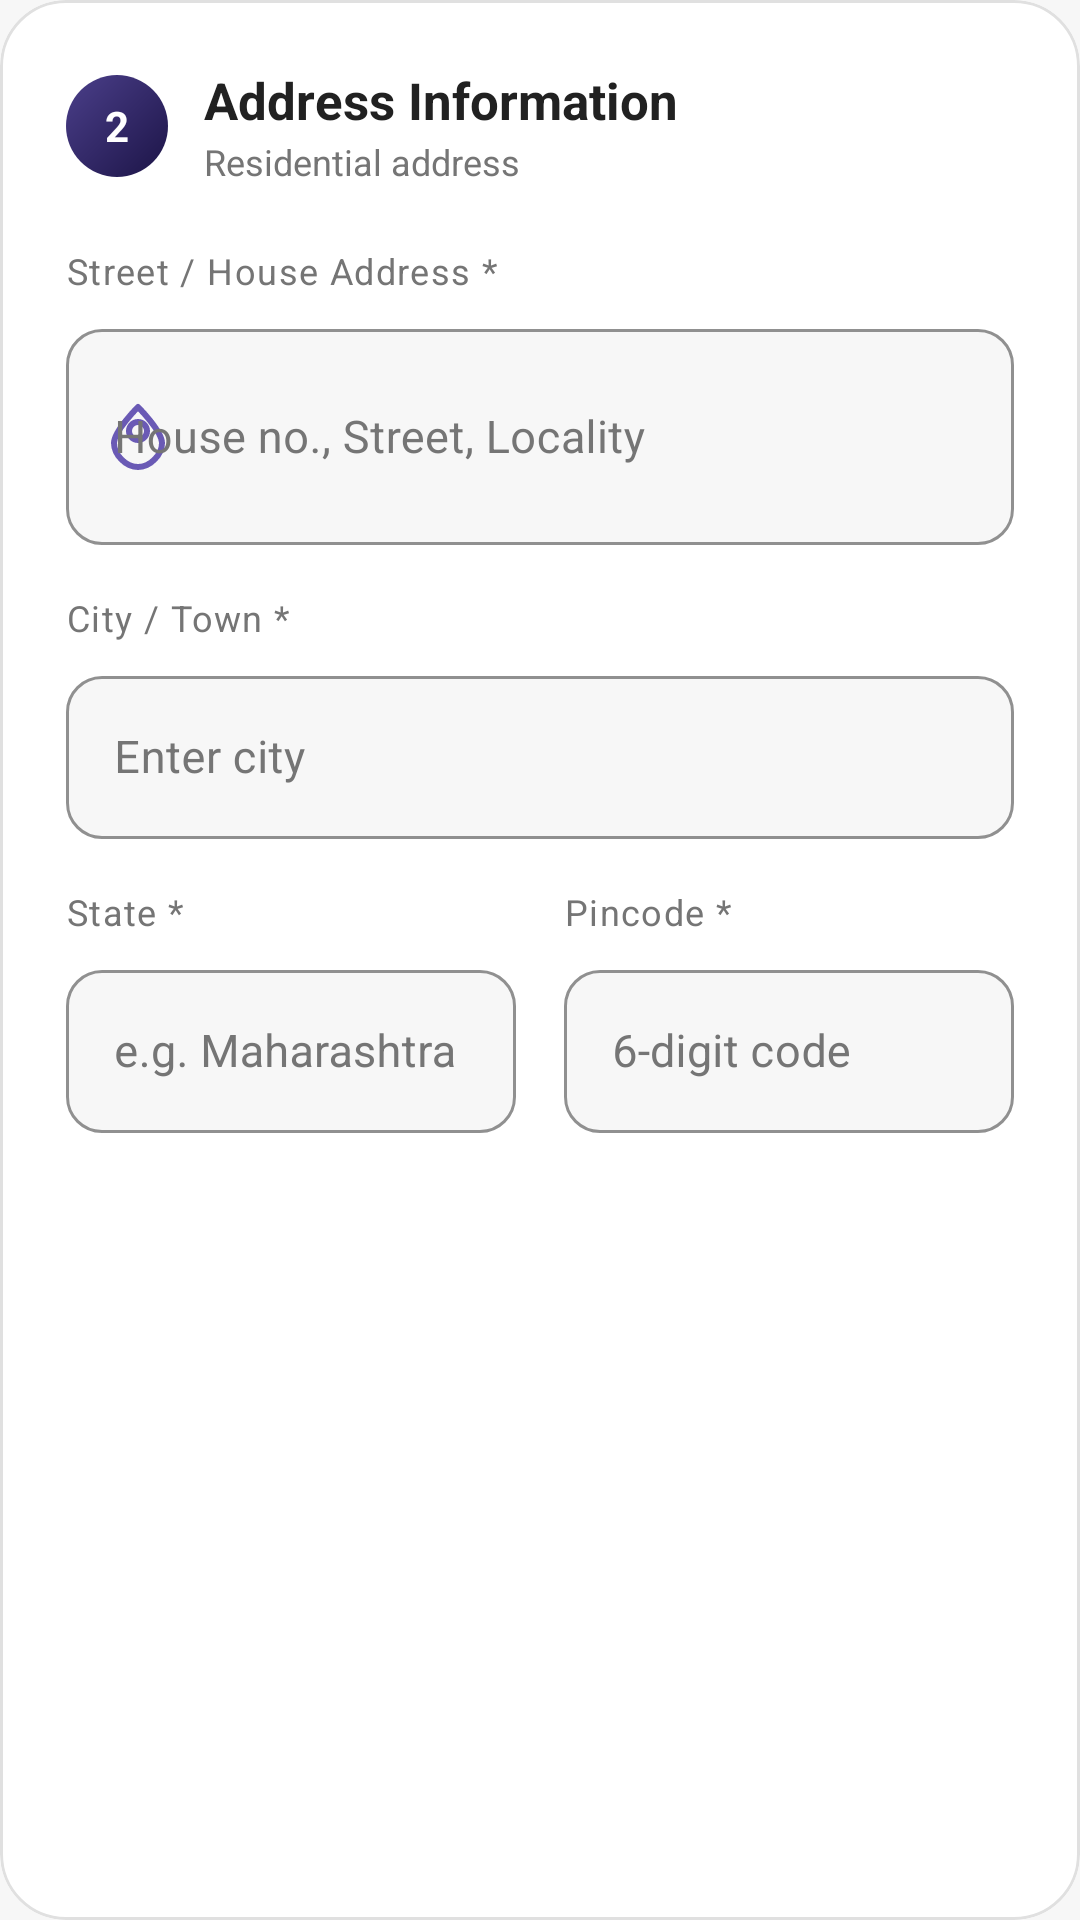

Layout XML and referenced resources for this Android screen:
<!-- AndroidManifest.xml: application theme Theme.FinLockNC -->
<!-- res/layout/step_address_info.xml -->
<?xml version="1.0" encoding="utf-8"?>
<com.google.android.material.card.MaterialCardView
    xmlns:android="http://schemas.android.com/apk/res/android"
    xmlns:app="http://schemas.android.com/apk/res-auto"
    android:id="@+id/card_address"
    android:layout_width="match_parent"
    android:layout_height="wrap_content"
    android:layout_marginBottom="16dp"
    app:cardCornerRadius="22dp"
    app:cardElevation="0dp"
    app:cardBackgroundColor="@color/cardWhite"
    app:strokeColor="@color/borderColor"
    app:strokeWidth="1dp">

    <LinearLayout
        android:layout_width="match_parent"
        android:layout_height="wrap_content"
        android:orientation="vertical"
        android:padding="22dp">

        
        <LinearLayout
            android:layout_width="match_parent"
            android:layout_height="wrap_content"
            android:orientation="horizontal"
            android:gravity="center_vertical"
            android:layout_marginBottom="20dp">

            <TextView
                android:layout_width="34dp"
                android:layout_height="34dp"
                android:text="2"
                android:textColor="@color/white"
                android:textSize="14sp"
                android:textStyle="bold"
                android:gravity="center"
                android:background="@drawable/bg_step_badge"
                android:layout_marginEnd="12dp" />

            <LinearLayout
                android:layout_width="0dp"
                android:layout_height="wrap_content"
                android:layout_weight="1"
                android:orientation="vertical">

                <TextView
                    android:layout_width="wrap_content"
                    android:layout_height="wrap_content"
                    android:text="Address Information"
                    android:textColor="@color/textPrimary"
                    android:textStyle="bold"
                    android:textSize="17sp" />

                <TextView
                    android:layout_width="wrap_content"
                    android:layout_height="wrap_content"
                    android:text="Residential address"
                    android:textColor="@color/textSecondary"
                    android:textSize="12sp"
                    android:layout_marginTop="1dp" />

            </LinearLayout>

            <TextView
                android:id="@+id/tv_address_done"
                android:layout_width="wrap_content"
                android:layout_height="wrap_content"
                android:text="✓ Done"
                android:textColor="@color/green"
                android:textSize="11sp"
                android:textStyle="bold"
                android:paddingStart="8dp"
                android:paddingEnd="8dp"
                android:paddingTop="4dp"
                android:paddingBottom="4dp"
                android:background="@drawable/bg_done_badge"
                android:visibility="gone" />

        </LinearLayout>

        
        <TextView
            android:layout_width="wrap_content"
            android:layout_height="wrap_content"
            android:text="Street / House Address *"
            android:textColor="@color/textSecondary"
            android:textSize="12sp"
            android:letterSpacing="0.04"
            android:layout_marginBottom="6dp" />

        <com.google.android.material.textfield.TextInputLayout
            style="@style/LoanInputLayout"
            android:layout_width="match_parent"
            android:layout_height="wrap_content"
            android:layout_marginBottom="16dp"
            app:startIconDrawable="@drawable/ic_location"
            app:startIconTint="@color/secondaryLight">

            <com.google.android.material.textfield.TextInputEditText
                android:id="@+id/etAddress"
                android:layout_width="match_parent"
                android:layout_height="wrap_content"
                android:hint="House no., Street, Locality"
                android:inputType="textPostalAddress|textMultiLine"
                android:minLines="2"
                android:maxLines="3"
                android:textSize="15sp" />

        </com.google.android.material.textfield.TextInputLayout>

        
        <TextView
            android:layout_width="wrap_content"
            android:layout_height="wrap_content"
            android:text="City / Town *"
            android:textColor="@color/textSecondary"
            android:textSize="12sp"
            android:letterSpacing="0.04"
            android:layout_marginBottom="6dp" />

        <com.google.android.material.textfield.TextInputLayout
            style="@style/LoanInputLayout"
            android:layout_width="match_parent"
            android:layout_height="wrap_content"
            android:layout_marginBottom="16dp">

            <com.google.android.material.textfield.TextInputEditText
                android:id="@+id/etCity"
                android:layout_width="match_parent"
                android:layout_height="wrap_content"
                android:hint="Enter city"
                android:inputType="textCapWords"
                android:textSize="15sp" />

        </com.google.android.material.textfield.TextInputLayout>

        
        <LinearLayout
            android:layout_width="match_parent"
            android:layout_height="wrap_content"
            android:orientation="horizontal"
            android:baselineAligned="false">

            <LinearLayout
                android:layout_width="0dp"
                android:layout_height="wrap_content"
                android:layout_weight="1"
                android:layout_marginEnd="8dp"
                android:orientation="vertical">

                <TextView
                    android:layout_width="wrap_content"
                    android:layout_height="wrap_content"
                    android:text="State *"
                    android:textColor="@color/textSecondary"
                    android:textSize="12sp"
                    android:letterSpacing="0.04"
                    android:layout_marginBottom="6dp" />

                <com.google.android.material.textfield.TextInputLayout
                    style="@style/LoanInputLayout"
                    android:layout_width="match_parent"
                    android:layout_height="wrap_content">

                    <com.google.android.material.textfield.TextInputEditText
                        android:id="@+id/etState"
                        android:layout_width="match_parent"
                        android:layout_height="wrap_content"
                        android:hint="e.g. Maharashtra"
                        android:inputType="textCapWords"
                        android:textSize="15sp" />

                </com.google.android.material.textfield.TextInputLayout>

            </LinearLayout>

            <LinearLayout
                android:layout_width="0dp"
                android:layout_height="wrap_content"
                android:layout_weight="1"
                android:layout_marginStart="8dp"
                android:orientation="vertical">

                <TextView
                    android:layout_width="wrap_content"
                    android:layout_height="wrap_content"
                    android:text="Pincode *"
                    android:textColor="@color/textSecondary"
                    android:textSize="12sp"
                    android:letterSpacing="0.04"
                    android:layout_marginBottom="6dp" />

                <com.google.android.material.textfield.TextInputLayout
                    style="@style/LoanInputLayout"
                    android:layout_width="match_parent"
                    android:layout_height="wrap_content">

                    <com.google.android.material.textfield.TextInputEditText
                        android:id="@+id/etPincode"
                        android:layout_width="match_parent"
                        android:layout_height="wrap_content"
                        android:hint="6-digit code"
                        android:inputType="number"
                        android:maxLength="6"
                        android:textSize="15sp" />

                </com.google.android.material.textfield.TextInputLayout>

            </LinearLayout>

        </LinearLayout>

    </LinearLayout>

</com.google.android.material.card.MaterialCardView>
<!-- resources referenced by this layout -->
<resources>
  <color name="borderColor">#E0E0E0</color>
  <color name="cardWhite">#FFFFFF</color>
  <color name="green">#2E7D32</color>
  <color name="secondaryLight">#6A5AB5</color>
  <color name="textPrimary">#212121</color>
  <color name="textSecondary">#757575</color>
  <color name="white">#FFFFFF</color>
  <!-- drawable bg_done_badge (drawable) -->
  <?xml version="1.0" encoding="utf-8"?>
  <shape xmlns:android="http://schemas.android.com/apk/res/android"
      android:shape="rectangle">
      <solid android:color="@color/successBg" />
      <corners android:radius="20dp" />
  </shape>
  <!-- drawable bg_step_badge (drawable) -->
  <?xml version="1.0" encoding="utf-8"?>
  <shape xmlns:android="http://schemas.android.com/apk/res/android"
      android:shape="oval">
      <gradient
          android:startColor="@color/primary"
          android:endColor="@color/secondary"
          android:angle="135" />
  </shape>
  <!-- drawable ic_location (drawable) -->
  <?xml version="1.0" encoding="utf-8"?>
  <vector xmlns:android="http://schemas.android.com/apk/res/android"
      android:width="24dp"
      android:height="24dp"
      android:viewportWidth="24"
      android:viewportHeight="24">
      <path
          android:fillColor="@android:color/transparent"
          android:strokeColor="#000000"
          android:strokeWidth="2"
          android:strokeLineCap="round"
          android:strokeLineJoin="round"
          android:pathData="M12,22c-4,0 -8,-4 -8,-8c0,-4 8,-12 8,-12s8,8 8,12c0,4 -4,8 -8,8z" />
      <path
          android:fillColor="@android:color/transparent"
          android:strokeColor="#000000"
          android:strokeWidth="2"
          android:strokeLineCap="round"
          android:strokeLineJoin="round"
          android:pathData="M12,13c1.66,0 3,-1.34 3,-3s-1.34,-3 -3,-3 -3,1.34 -3,3 1.34,3 3,3z" />
  </vector>
  <style name="LoanInputLayout" parent="Widget.MaterialComponents.TextInputLayout.OutlinedBox">
          <item name="boxCornerRadiusTopStart">12dp</item>
          <item name="boxCornerRadiusTopEnd">12dp</item>
          <item name="boxCornerRadiusBottomStart">12dp</item>
          <item name="boxCornerRadiusBottomEnd">12dp</item>
          <item name="boxStrokeColor">@color/borderColor</item>
          <item name="boxStrokeWidth">1dp</item>
          <item name="boxStrokeWidthFocused">1.5dp</item>
          <item name="hintTextColor">@color/textSecondary</item>
          <item name="android:textColorHint">@color/textSecondary</item>
          <item name="boxBackgroundColor">@color/screenBackground</item>
      </style>
  <style name="Theme.FinLockNC" parent="Theme.Material3.Light.NoActionBar">
  
          
          <item name="colorPrimary">@color/primary</item>
          <item name="colorPrimaryVariant">@color/primaryDark</item>
  
          
          <item name="android:statusBarColor">@color/primaryDark</item>
  
          
          <item name="android:windowBackground">@color/screenBackground</item>
  
          
          <item name="android:navigationBarColor">@color/white</item>
  
      </style>
  <color name="successBg">#E8F5E9</color>
  <color name="primary">#1C1447</color>
  <color name="secondary">#4B3F8A</color>
  <color name="screenBackground">#F7F7F7</color>
  <color name="primaryDark">#140E34</color>
</resources>
